Run: headless pygame with SDL's dummy video driver; simulated clock (each Clock.tick advances the game by its frame time, no real sleeping); random seed 0; keys injected as events and as key.get_pressed() state; no mouse input.
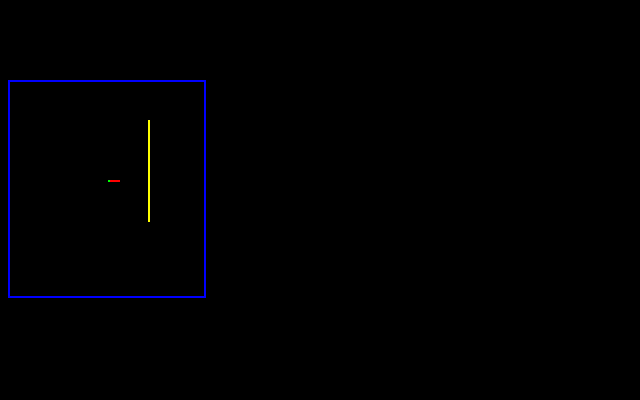
Frame 1 of 4 · flips 1–60 · no input
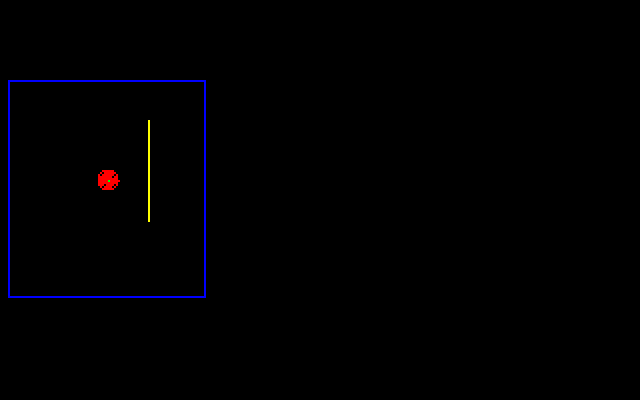
Frame 2 of 4 · flips 61–180 · tapped SPACE, RETURN · held RIGHT (→), D
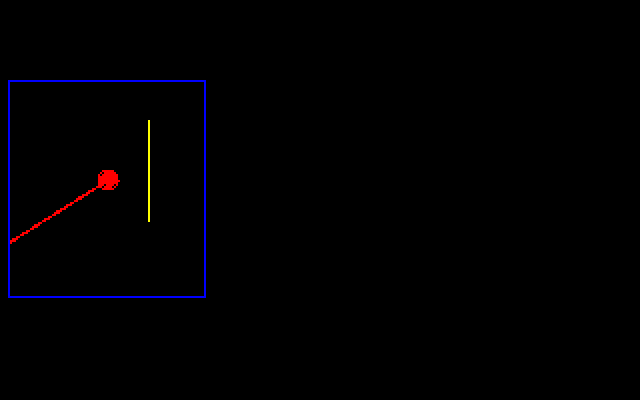
Frame 3 of 4 · flips 181–300 · held DOWN (↓), S
Frame 4 of 4 · flips 301–420 · held LEFT (←), A, UP (↑), W · screen unchanged from frame 3, image omitted

The pygame program that drew these frames:

# DoomEngine, 0.00 WIP
# Developed by Zain Akram

import sys
import math
import pygame
import pygame.draw

# Screen size
WINDOW_WIDTH = 640
WINDOW_HEIGHT = 400
VIEW_WIDTH = 320
VIEW_HEIGHT = 200

CLEAR_COLOR = (pygame.Color("black"))

FRAMERATE = 60

class Player:

    def __init__(self, x, y, rotation):
        self.x = x
        self.y = y
        self.angle = rotation

    def update(self):
        keys_down = pygame.key.get_pressed()

        # Left and right rotation
        if (keys_down[pygame.K_LEFT] and not(keys_down[pygame.K_LALT])):
            self.angle -= 0.1
        
        if (keys_down[pygame.K_RIGHT] and not(keys_down[pygame.K_LALT])):
            self.angle += 0.1

        # Backwards and forwards movement
        if (keys_down[pygame.K_UP]):
            self.x += math.cos(self.angle)
            self.y += math.sin(self.angle)

        
        if (keys_down[pygame.K_DOWN]):
            self.x -= math.cos(self.angle)
            self.y -= math.sin(self.angle)


        # Strafe left and right
        if ((keys_down[pygame.K_LEFT] and keys_down[pygame.K_LALT]) or keys_down[pygame.K_COMMA]):
            self.x += math.sin(self.angle)
            self.y -= math.cos(self.angle)
        
        if ((keys_down[pygame.K_RIGHT] and keys_down[pygame.K_LALT]) or keys_down[pygame.K_PERIOD]):
            self.x -= math.sin(self.angle)
            self.y += math.cos(self.angle)

        self.__previous_key = keys_down

class Wall:
    def __init__(self, x1, y1, x2, y2):
        self.x1 = x1
        self.y1 = y1
        self.x2 = x2
        self.y2 = y2

def main():
    # Inintialise pygame
    pygame.init()
    pygame.display.set_caption("DoomEngine")
    clock = pygame.time.Clock()

    # Set display mode
    flags = pygame.DOUBLEBUF | pygame.RESIZABLE
    graphics = pygame.display.set_mode((WINDOW_WIDTH, WINDOW_HEIGHT), flags)
    graphics.set_alpha(None)
    target = pygame.Surface((VIEW_WIDTH, VIEW_HEIGHT))

    top_view = pygame.Surface((99, 109))

    # Initialise objects
    player = Player(50, 50, 0)
    wall = Wall(70, 20, 70, 70)

    # Main loop
    is_running = True
    while is_running:
        for event in pygame.event.get():
            if event.type == pygame.QUIT:
                is_running = False

        # Updating
        player.update()

        # Rendering
        graphics.fill(pygame.Color("black"))        
        target.fill(CLEAR_COLOR)

        pygame.draw.rect(top_view, pygame.Color("blue"), pygame.Rect(0, 0, 99, 109), 1)

        # Draw the wall
        pygame.draw.line(top_view, pygame.Color("yellow"), (wall.x1, wall.y1), (wall.x2, wall.y2))

        # Draw the player
        pygame.draw.line(top_view, pygame.Color("red"), (player.x, player.y), (int(math.cos(player.angle) * 5 + player.x), int(math.sin(player.angle) * 5 + player.y)))
        top_view.set_at((int(player.x), int(player.y)), pygame.Color("green"))

        # Draw the top down view
        target.blit(top_view, (4, 40))

        #region Render target resizing

        window_width, window_height = graphics.get_size()
        scale = min(window_width / VIEW_WIDTH, window_height / VIEW_HEIGHT)

        bar_width = int((window_width - int(VIEW_WIDTH * scale)) / 2)
        bar_height = int((window_height - int(VIEW_HEIGHT * scale)) / 2)

        resized = pygame.transform.scale(target, (int(VIEW_WIDTH * scale), int(VIEW_HEIGHT * scale)))
        graphics.blit(resized, (bar_width, bar_height))

        #endregion

        pygame.display.update()
        
        # Cap the framerate at 60 frames per second
        clock.tick(FRAMERATE)
        pygame.display.set_caption("DoomEngine, FPS: {}".format(clock.get_fps()))

    pygame.quit()
    sys.exit()


if __name__ == "__main__":
    main()
